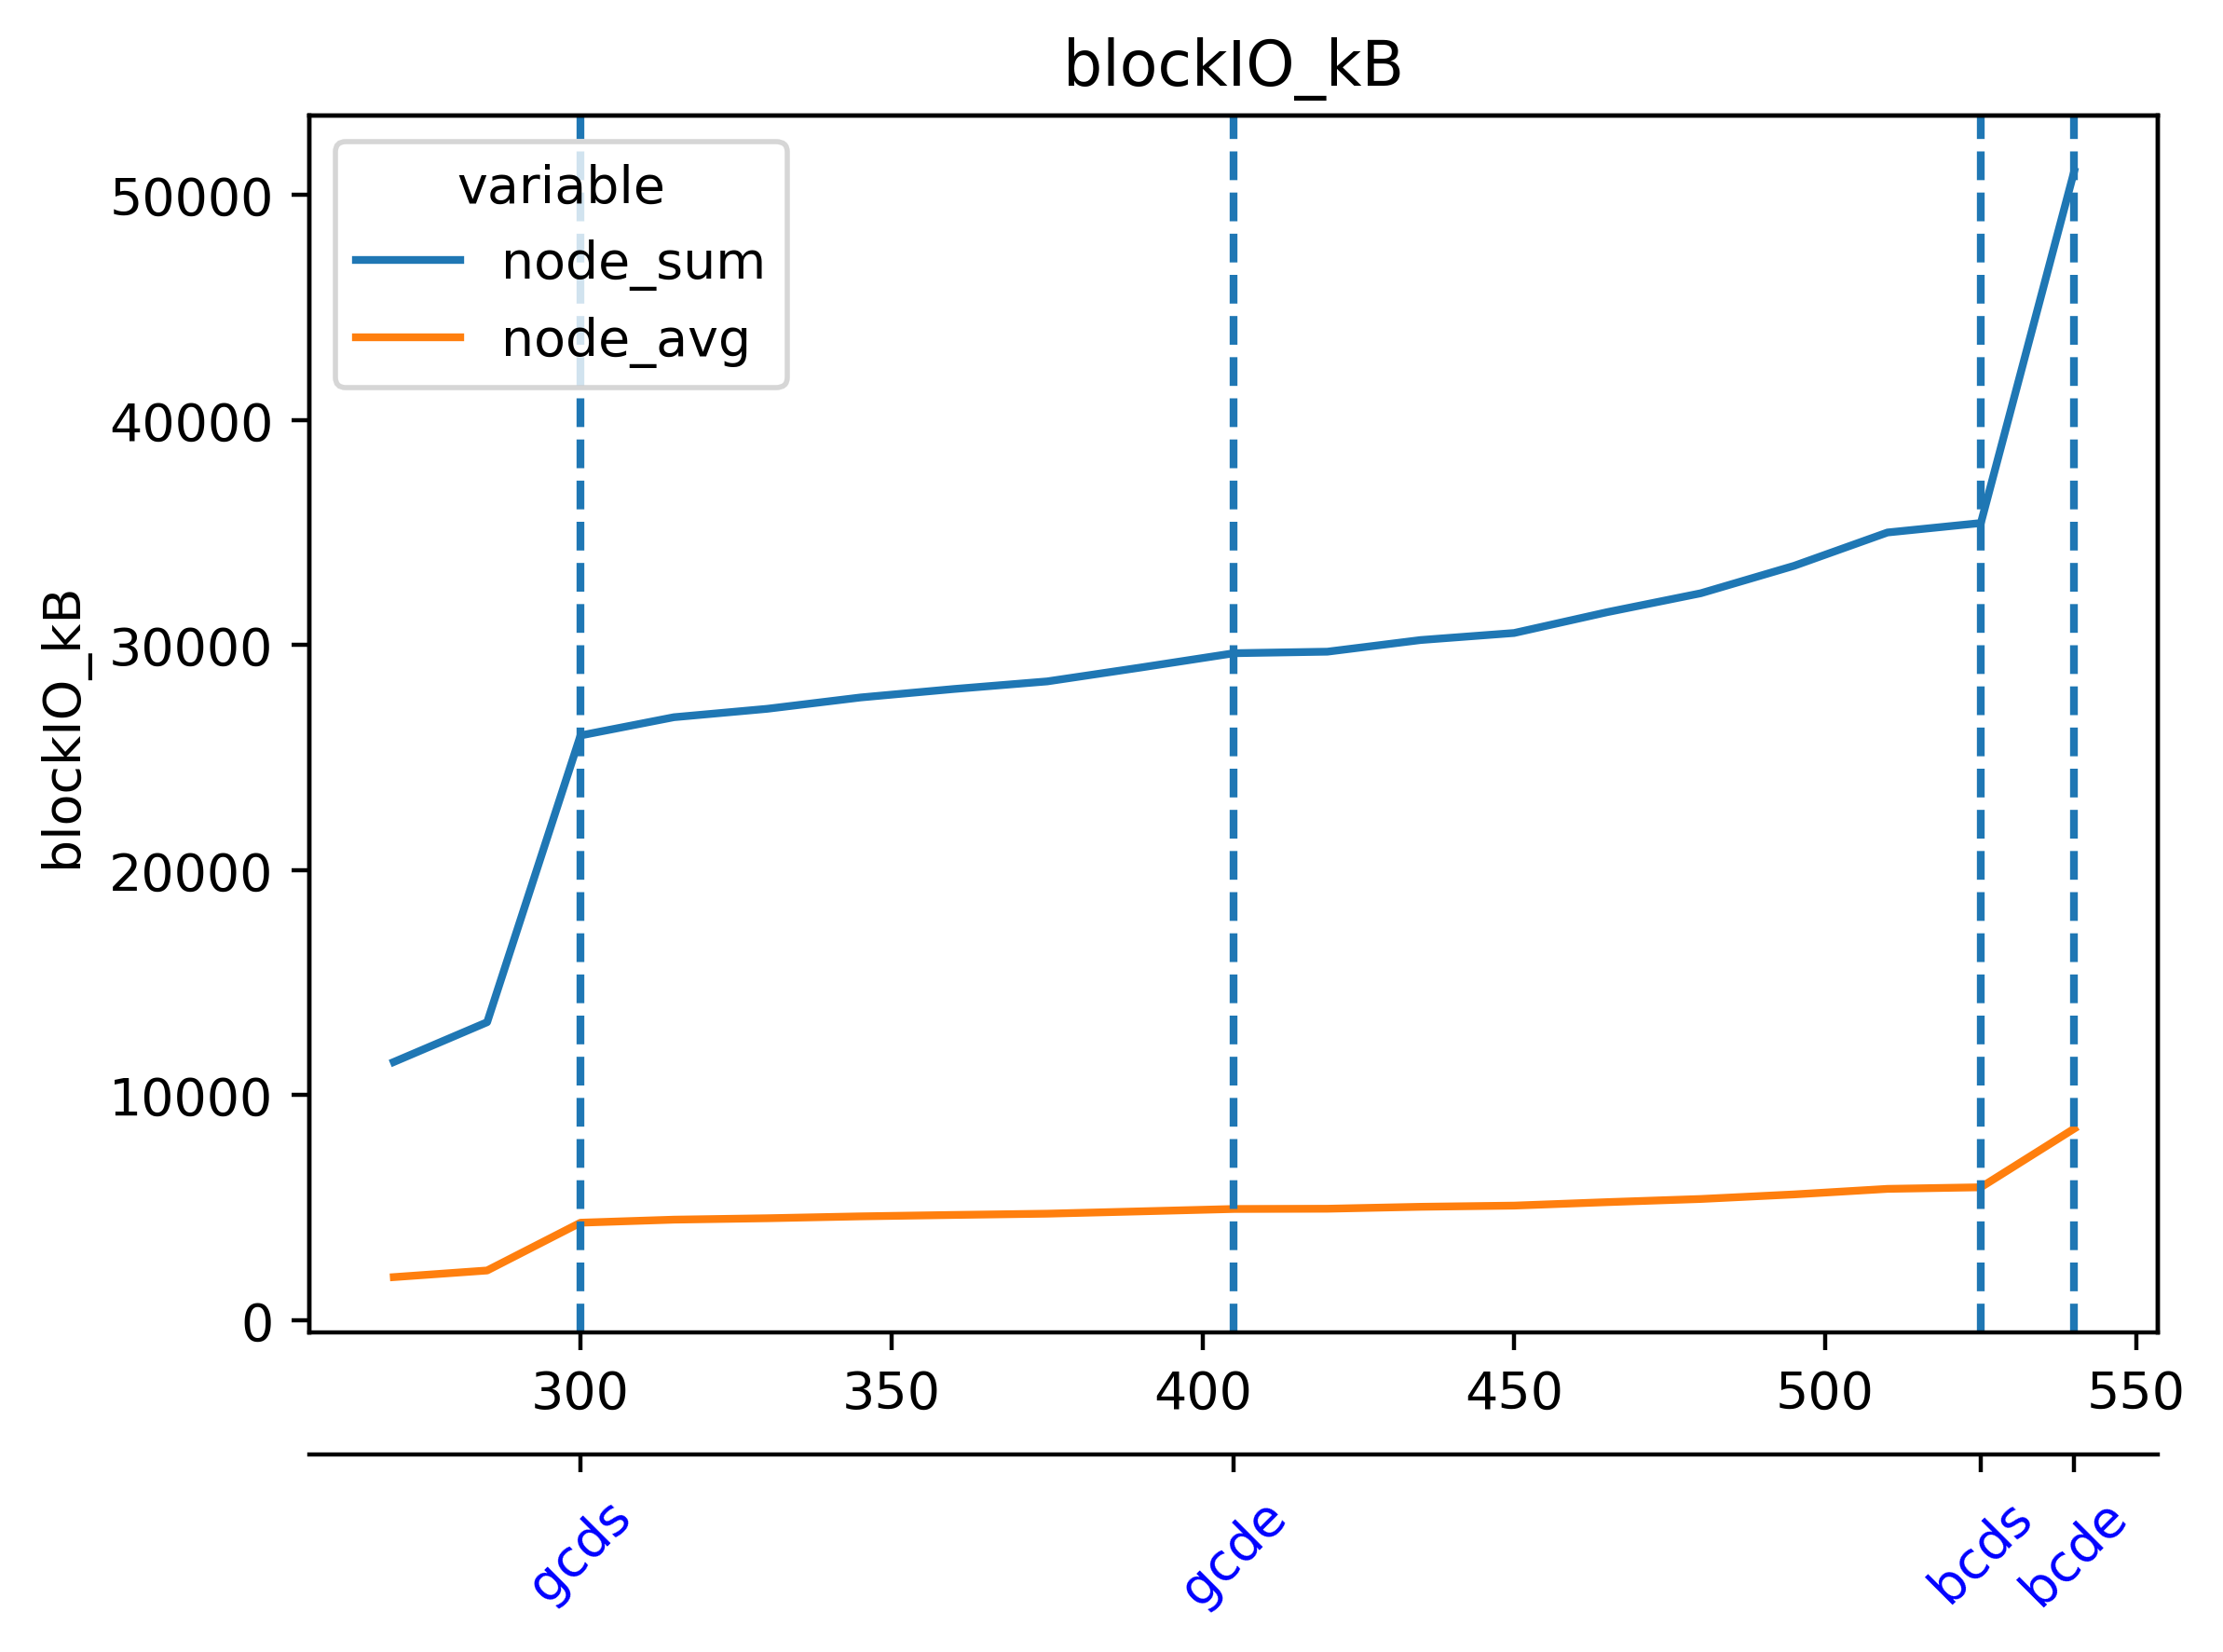

Data behind this chart, as committed beside it:
timestamp, grafana--b00abafe65184f5caa6721a800c6d01…, prometheus--b1fe3fc0b5dc477ab6385a2500d7…, dora--2013dff356474be4a223e18bf39604d3, beacon-metrics-gazer--41187cc62289490d96…, el-forkmon--6f9431cb54ee47a7a19922385576…, vc-5-geth-prysm--37cd0b0864644d9d85d3573…, ethereum-metrics-exporter-5-prysm-geth--…, vc-4-geth-prysm--b073613778674434ab8d5ba…, ethereum-metrics-exporter-4-prysm-geth--…, vc-3-geth-prysm--d250afe00edc4f7e85d4e85…, ethereum-metrics-exporter-3-prysm-geth--…, vc-2-geth-prysm--ea63ae36cf064ae38c79fc0…, ethereum-metrics-exporter-2-prysm-geth--…, vc-1-geth-prysm--002232e17da6491eaab9374…, ethereum-metrics-exporter-1-prysm-geth--…, cl-5-prysm-geth--30d3adb3ae1945a6bdaa080…, cl-4-prysm-geth--74ce62db53534923a5a0c50…, cl-3-prysm-geth--f37998bfa5fb4219ba4d930…, cl-2-prysm-geth--a453f7b4bb0d41ab95ec6d8…, cl-1-prysm-geth--aa389c42a32547d2ab12fe6…, el-5-geth-prysm--f94a5d18b5684cdca5e8a5e…, el-4-geth-prysm--f1754fd0761f40bb9acbcb9…, el-3-geth-prysm--606626f9ee9c49ee9eb04ef…
1717054122, 106000, 42300, 7810, 9880, 16100, 94.2, 0.0, 81.9, 81.9, 201.0, 254.0, 270.0, 0.0, 24300, 6440, 123.0, 193.0, 81.9, 98.3, 21900, 8.19, 193.0, 98.3
1717054137, 106000, 42300, 7810, 9880, 16100, 94.2, 0.0, 90.1, 81.9, 209.0, 254.0, 270.0, 0.0, 24300, 6440, 135.0, 197.0, 94.2, 111.0, 21900, 8.19, 193.0, 98.3
1717054152, 106000, 42300, 7810, 9880, 16100, 106.0, 0.0, 106.0, 81.9, 209.0, 254.0, 283.0, 0.0, 24300, 6440, 172.0, 205.0, 180.0, 111.0, 21900, 8.19, 193.0, 98.3
1717054167, 106000, 42300, 7810, 9880, 16100, 160.0, 0.0, 160.0, 81.9, 254.0, 254.0, 307.0, 0.0, 24300, 6470, 274.0, 250.0, 229.0, 160.0, 22000, 12.3, 201.0, 102.0
1717054182, 106000, 42300, 7860, 9880, 16100, 201.0, 24.6, 172.0, 81.9, 262.0, 254.0, 328.0, 0.0, 24300, 6470, 274.0, 303.0, 229.0, 274.0, 22000, 12.3, 201.0, 102.0
1717054197, 106000, 42300, 7860, 9880, 16100, 209.0, 24.6, 176.0, 147.0, 274.0, 254.0, 336.0, 0.0, 24300, 6590, 283.0, 311.0, 238.0, 283.0, 22000, 12.3, 201.0, 102.0
1717054212, 106000, 42300, 7860, 9880, 16100, 213.0, 24.6, 180.0, 221.0, 287.0, 254.0, 365.0, 0.0, 24400, 6590, 287.0, 315.0, 287.0, 287.0, 22000, 12.3, 201.0, 102.0
1717054227, 106000, 42300, 7860, 9880, 16100, 217.0, 24.6, 193.0, 221.0, 287.0, 287.0, 365.0, 0.0, 24400, 6590, 295.0, 360.0, 295.0, 295.0, 22000, 12.3, 201.0, 102.0
1717054242, 106000, 42400, 7860, 9880, 16100, 225.0, 24.6, 209.0, 221.0, 307.0, 287.0, 385.0, 0.0, 24400, 6590, 295.0, 360.0, 295.0, 295.0, 22000, 12.3, 201.0, 102.0
1717054257, 106000, 42400, 8200, 9880, 16100, 233.0, 24.6, 217.0, 221.0, 307.0, 287.0, 393.0, 0.0, 24500, 6590, 299.0, 365.0, 299.0, 299.0, 22000, 12.3, 201.0, 102.0
1717054272, 106000, 42400, 8200, 9880, 16100, 250.0, 24.6, 340.0, 221.0, 369.0, 287.0, 410.0, 0.0, 24500, 6590, 299.0, 401.0, 451.0, 369.0, 22100, 69.6, 332.0, 102.0
1717054287, 106000, 42400, 8200, 9880, 16100, 254.0, 24.6, 348.0, 221.0, 373.0, 287.0, 487.0, 28.7, 24500, 6630, 381.0, 500.0, 479.0, 377.0, 22100, 69.6, 332.0, 102.0
1717054302, 106000, 42400, 8200, 9880, 16100, 262.0, 127.0, 360.0, 250.0, 471.0, 287.0, 659.0, 28.7, 24600, 6660, 475.0, 545.0, 586.0, 426.0, 22100, 73.7, 332.0, 213.0
1717054317, 107000, 42400, 8300, 9880, 16300, 270.0, 127.0, 426.0, 250.0, 532.0, 287.0, 672.0, 61.4, 24600, 6660, 610.0, 545.0, 655.0, 430.0, 22100, 160.0, 332.0, 213.0
1717054332, 107000, 42400, 8300, 9880, 16300, 324.0, 127.0, 483.0, 250.0, 578.0, 287.0, 676.0, 61.4, 24600, 6660, 659.0, 553.0, 684.0, 438.0, 22300, 160.0, 336.0, 266.0
1717054347, 107000, 42400, 8450, 9880, 16400, 389.0, 131.0, 487.0, 250.0, 606.0, 287.0, 823.0, 61.4, 24700, 6660, 659.0, 553.0, 754.0, 438.0, 22400, 225.0, 336.0, 319.0
1717054362, 107000, 42400, 8550, 9880, 16400, 401.0, 131.0, 500.0, 250.0, 606.0, 315.0, 831.0, 61.4, 24700, 6660, 664.0, 553.0, 754.0, 442.0, 22400, 246.0, 336.0, 422.0
1717054377, 108000, 42400, 8650, 9880, 16700, 406.0, 131.0, 504.0, 250.0, 614.0, 365.0, 840.0, 156.0, 24700, 6660, 664.0, 553.0, 877.0, 442.0, 22400, 246.0, 336.0, 676.0
1717054392, 108000, 42400, 8740, 9880, 16700, 418.0, 131.0, 532.0, 250.0, 639.0, 365.0, 844.0, 156.0, 24800, 6660, 668.0, 606.0, 918.0, 631.0, 22400, 414.0, 340.0, 758.0
1717054407, 108000, 42400, 8740, 9880, 17000, 422.0, 131.0, 545.0, 250.0, 651.0, 365.0, 913.0, 156.0, 24800, 6660, 676.0, 745.0, 918.0, 729.0, 22700, 414.0, 340.0, 799.0
1717054422, 108000, 42500, 13500, 14200, 17600, 1740, 131.0, 885.0, 250.0, 877.0, 373.0, 1200, 205.0, 24900, 6660, 1750, 1120, 2240, 1420, 23200, 414.0, 377.0, 799.0
1717054437, 108000, 42500, 14400, 14200, 17600, 1740, 168.0, 909.0, 254.0, 881.0, 373.0, 1200, 233.0, 24900, 6660, 1750, 1220, 2320, 1470, 23200, 414.0, 418.0, 823.0
1717054452, 108000, 42500, 14400, 14200, 17700, 1750, 168.0, 942.0, 254.0, 885.0, 451.0, 1200, 246.0, 24900, 6660, 1760, 1230, 2330, 1580, 23200, 414.0, 418.0, 823.0
1717054467, 108000, 42500, 14400, 14200, 17700, 1760, 168.0, 1100, 254.0, 889.0, 451.0, 1210, 246.0, 24900, 6660, 1790, 1230, 2350, 1580, 23200, 414.0, 438.0, 823.0
1717054482, 108000, 42600, 14400, 14200, 17900, 1770, 168.0, 1120, 254.0, 897.0, 451.0, 1220, 397.0, 24900, 6660, 1790, 1230, 2440, 1630, 23200, 414.0, 438.0, 823.0
1717054497, 108000, 42700, 14400, 14200, 17900, 1780, 213.0, 1130, 254.0, 901.0, 459.0, 1220, 397.0, 24900, 6660, 1790, 1230, 2440, 1630, 23300, 414.0, 438.0, 823.0
1717054512, 120000, 42700, 14400, 14200, 18000, 1780, 213.0, 1130, 254.0, 909.0, 459.0, 1230, 397.0, 25000, 6660, 1790, 1280, 2480, 1630, 23400, 414.0, 438.0, 823.0
1717054527, 129000, 42700, 14400, 14200, 18100, 1810, 213.0, 1140, 254.0, 922.0, 459.0, 1450, 471.0, 25000, 6660, 1790, 1280, 2480, 1630, 23400, 422.0, 475.0, 823.0
1717054542, 129000, 42700, 14400, 14200, 18100, 1810, 233.0, 1150, 254.0, 926.0, 459.0, 1450, 471.0, 25000, 6660, 1790, 1280, 2480, 1650, 23400, 422.0, 475.0, 823.0
1717054557, 129000, 42700, 14400, 14200, 18100, 1820, 233.0, 1160, 254.0, 934.0, 459.0, 1460, 471.0, 25000, 6660, 1790, 1280, 2540, 1700, 23400, 422.0, 520.0, 889.0
1717054572, 130000, 42700, 14400, 14200, 18100, 1830, 233.0, 1170, 254.0, 1060, 459.0, 1460, 471.0, 25000, 6660, 1790, 1290, 2540, 1700, 23400, 422.0, 520.0, 889.0
1717054587, 130000, 43100, 14400, 14200, 18100, 1850, 233.0, 1190, 254.0, 1120, 459.0, 1530, 471.0, 25200, 6660, 1790, 1330, 2570, 1700, 23400, 430.0, 524.0, 889.0
1717054602, 130000, 43300, 14400, 14200, 18100, 2010, 279.0, 1200, 254.0, 1130, 459.0, 1540, 471.0, 25200, 6660, 1840, 1340, 2580, 1720, 23400, 569.0, 524.0, 889.0
1717054617, 130000, 43300, 14400, 14200, 18300, 2020, 279.0, 1200, 254.0, 1140, 459.0, 1570, 471.0, 25200, 6670, 1840, 1380, 2580, 1720, 23400, 573.0, 1040, 889.0
1717054632, 130000, 43300, 14400, 14200, 18300, 2030, 279.0, 1210, 254.0, 1150, 459.0, 1580, 471.0, 25200, 6690, 1990, 1500, 2660, 1770, 23700, 573.0, 1040, 889.0
1717054647, 130000, 43300, 14400, 14200, 18300, 2030, 279.0, 1220, 254.0, 1210, 459.0, 1590, 471.0, 25200, 6690, 2020, 1570, 2670, 1770, 23700, 573.0, 1060, 889.0
1717054662, 147000, 45000, 14800, 14200, 19500, 2490, 291.0, 1530, 414.0, 1440, 475.0, 2100, 471.0, 25400, 6690, 2490, 2420, 3560, 2520, 24000, 786.0, 1360, 1080
